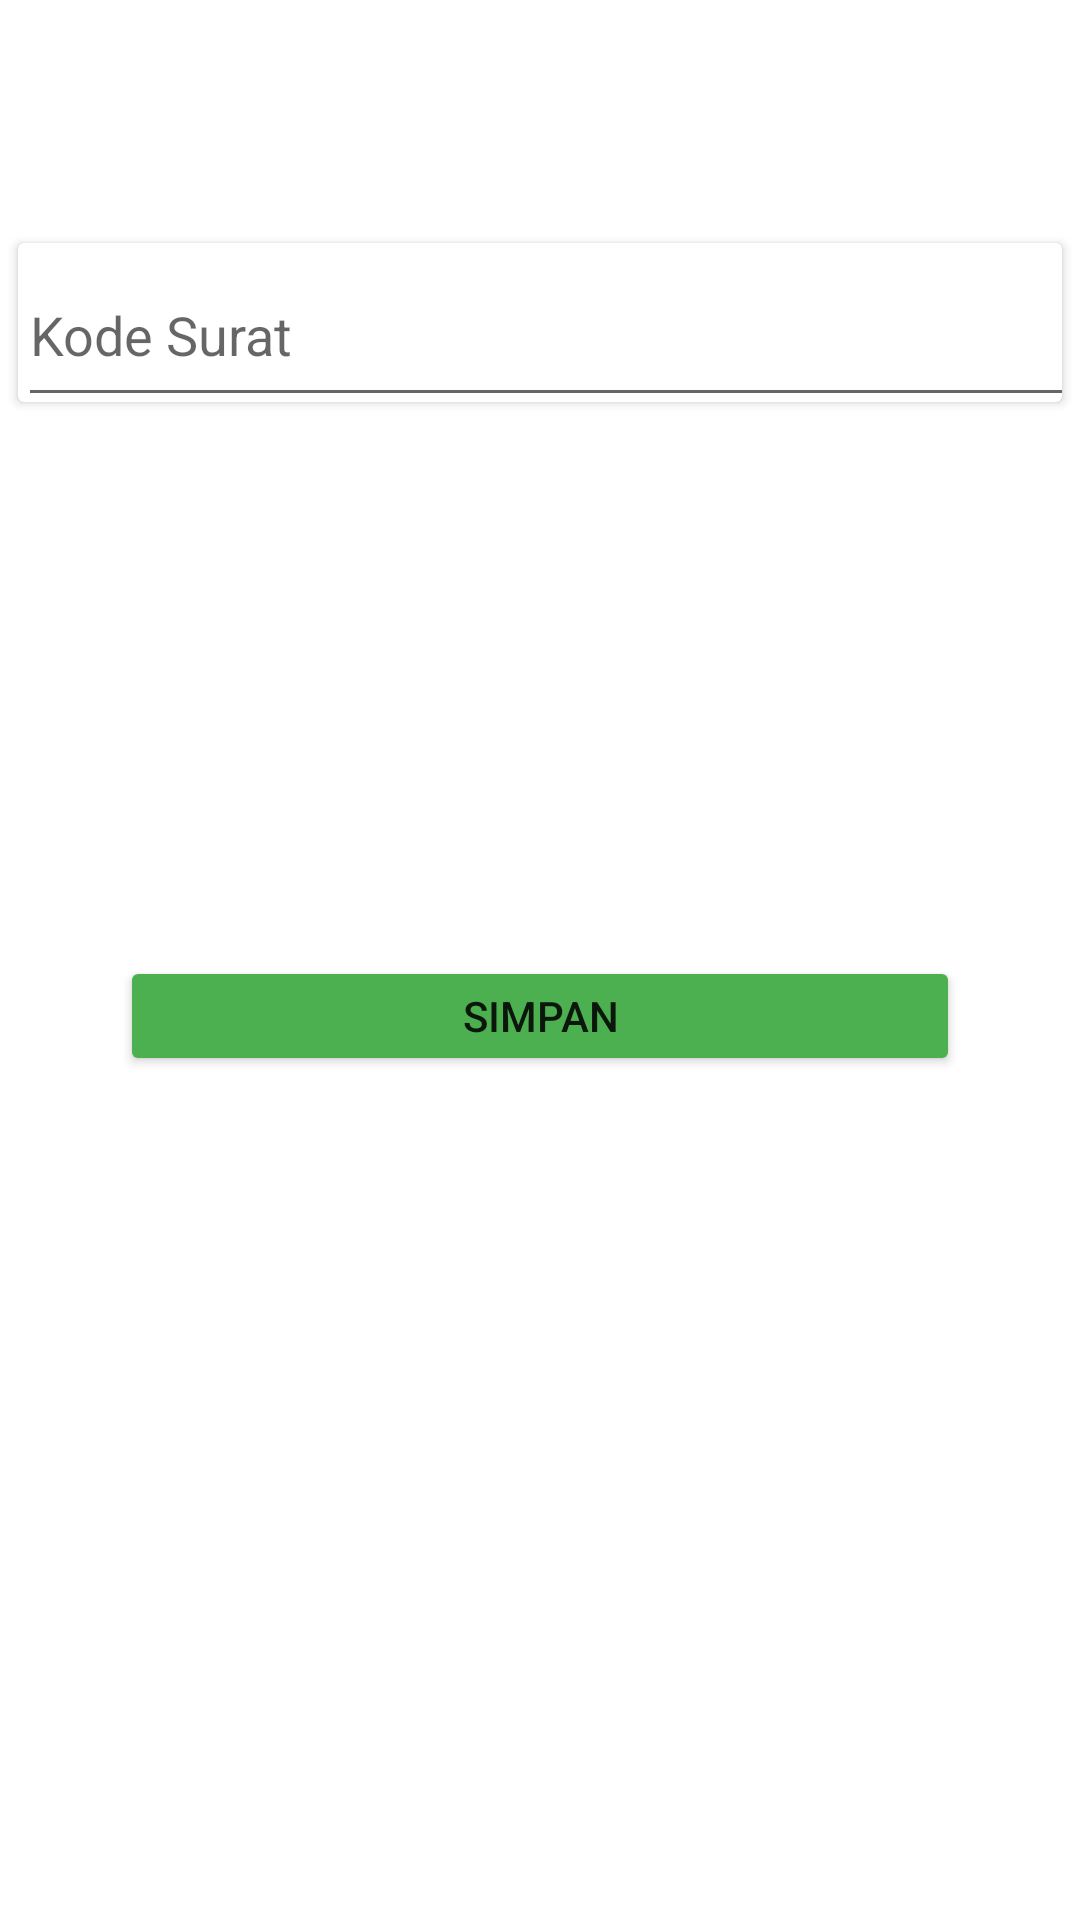

Write the Android layout XML for this screen, with the resource values it uses.
<!-- AndroidManifest.xml: application theme Theme.ArsipSurat -->
<!-- res/layout/activity_surat_keluar.xml -->
<?xml version="1.0" encoding="utf-8"?>
<androidx.constraintlayout.widget.ConstraintLayout xmlns:android="http://schemas.android.com/apk/res/android"
    xmlns:app="http://schemas.android.com/apk/res-auto"
    xmlns:tools="http://schemas.android.com/tools"
    android:layout_width="match_parent"
    android:layout_height="match_parent"
    tools:context=".SuratKeluar">

    <Button
        android:id="@+id/button2"
        android:layout_width="0dp"
        android:layout_height="40dp"
        android:layout_marginLeft="40dp"
        android:layout_marginRight="40dp"
        android:text="Simpan"

        app:backgroundTint="#4CAF50"
        app:layout_constraintBottom_toBottomOf="parent"
        app:layout_constraintEnd_toEndOf="parent"
        app:layout_constraintHorizontal_bias="0.495"
        app:layout_constraintStart_toStartOf="parent"
        app:layout_constraintTop_toTopOf="parent"
        app:layout_constraintVertical_bias="0.531" />

    <androidx.cardview.widget.CardView
        android:id="@+id/cardView4"
        android:layout_width="348dp"
        android:layout_height="53dp"
        app:layout_constraintBottom_toBottomOf="parent"
        app:layout_constraintEnd_toEndOf="parent"
        app:layout_constraintHorizontal_bias="0.492"
        app:layout_constraintStart_toStartOf="parent"
        app:layout_constraintTop_toTopOf="parent"
        app:layout_constraintVertical_bias="0.138">

        <com.google.android.material.textfield.TextInputEditText
            android:layout_width="525dp"
            android:layout_height="58dp"
            android:hint="Kode Surat" />
    </androidx.cardview.widget.CardView>

</androidx.constraintlayout.widget.ConstraintLayout>
<!-- resources referenced by this layout -->
<resources>
  <style name="Theme.ArsipSurat" parent="Theme.MaterialComponents.DayNight.DarkActionBar">
          
          <item name="colorPrimary">@color/purple_500</item>
          <item name="colorPrimaryVariant">@color/purple_700</item>
          <item name="colorOnPrimary">@color/white</item>
          
          <item name="colorSecondary">@color/teal_200</item>
          <item name="colorSecondaryVariant">@color/teal_700</item>
          <item name="colorOnSecondary">@color/black</item>
          
          <item name="android:statusBarColor" tools:targetApi="l">?attr/colorPrimaryVariant</item>
          
      </style>
  <!-- not gathered from this repository: default colours our renderer supplied (Android Studio template values) -->
  <color name="purple_500">#FF6200EE</color>
  <color name="purple_700">#FF3700B3</color>
  <color name="teal_200">#FF03DAC5</color>
  <color name="teal_700">#FF018786</color>
  <color name="black">#FF000000</color>
  <color name="white">#FFFFFFFF</color>
</resources>
